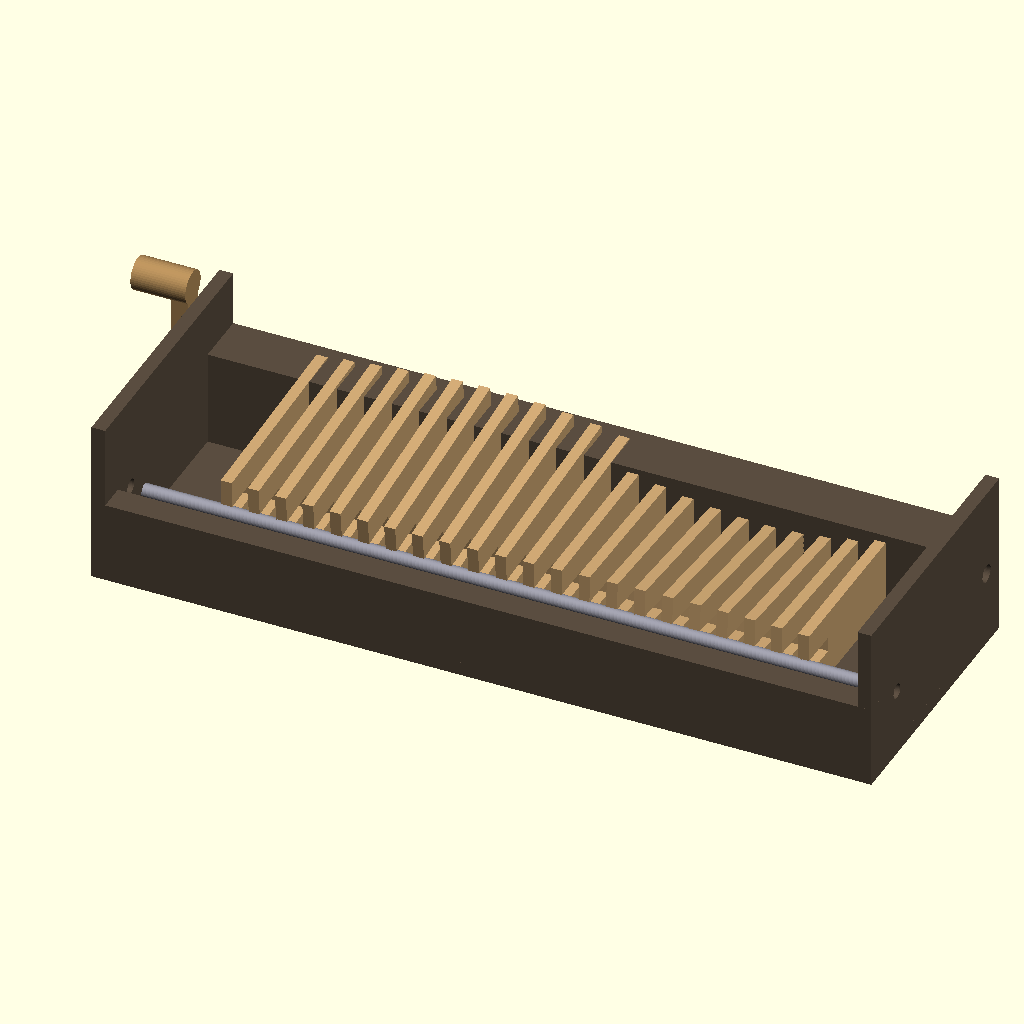
Cell 1: the model at its default parameters.
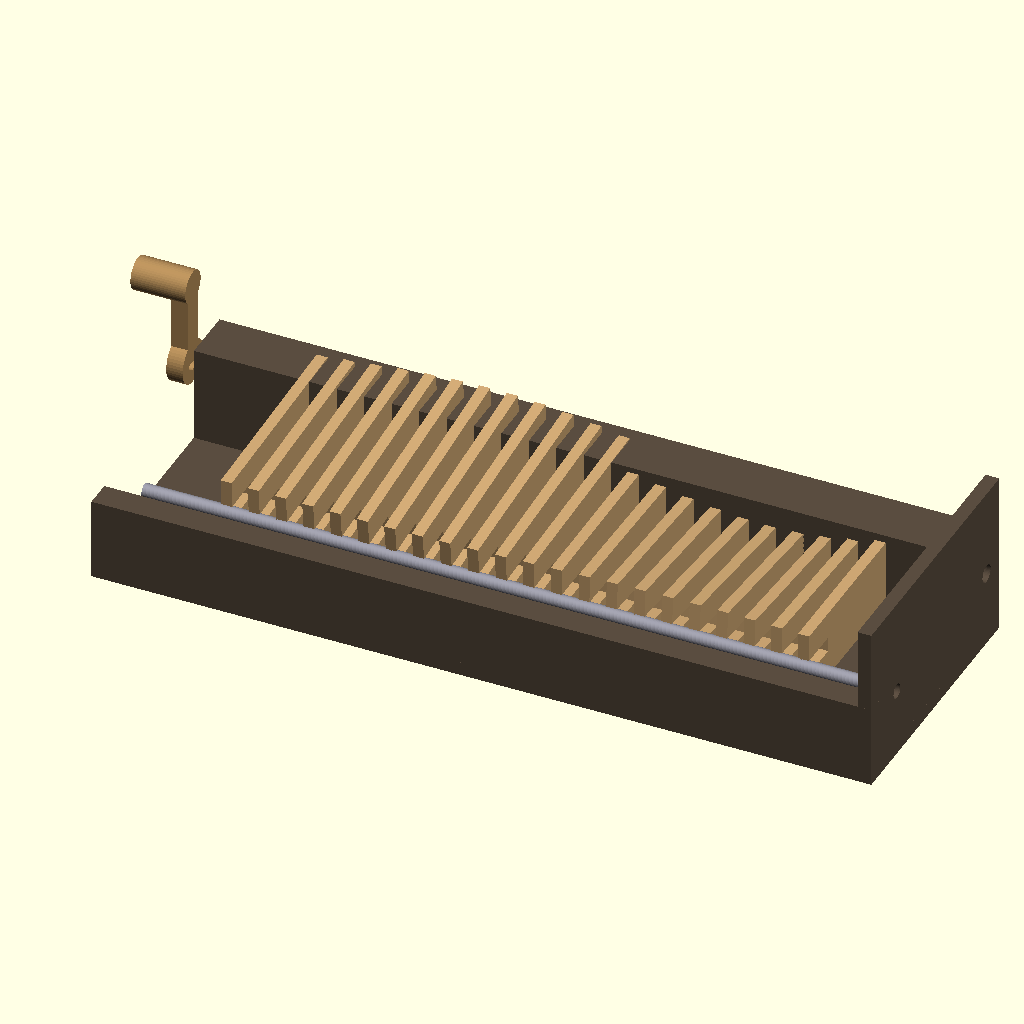
Cell 2: SHOW_FRAME_LEFT = false (everything else at default).
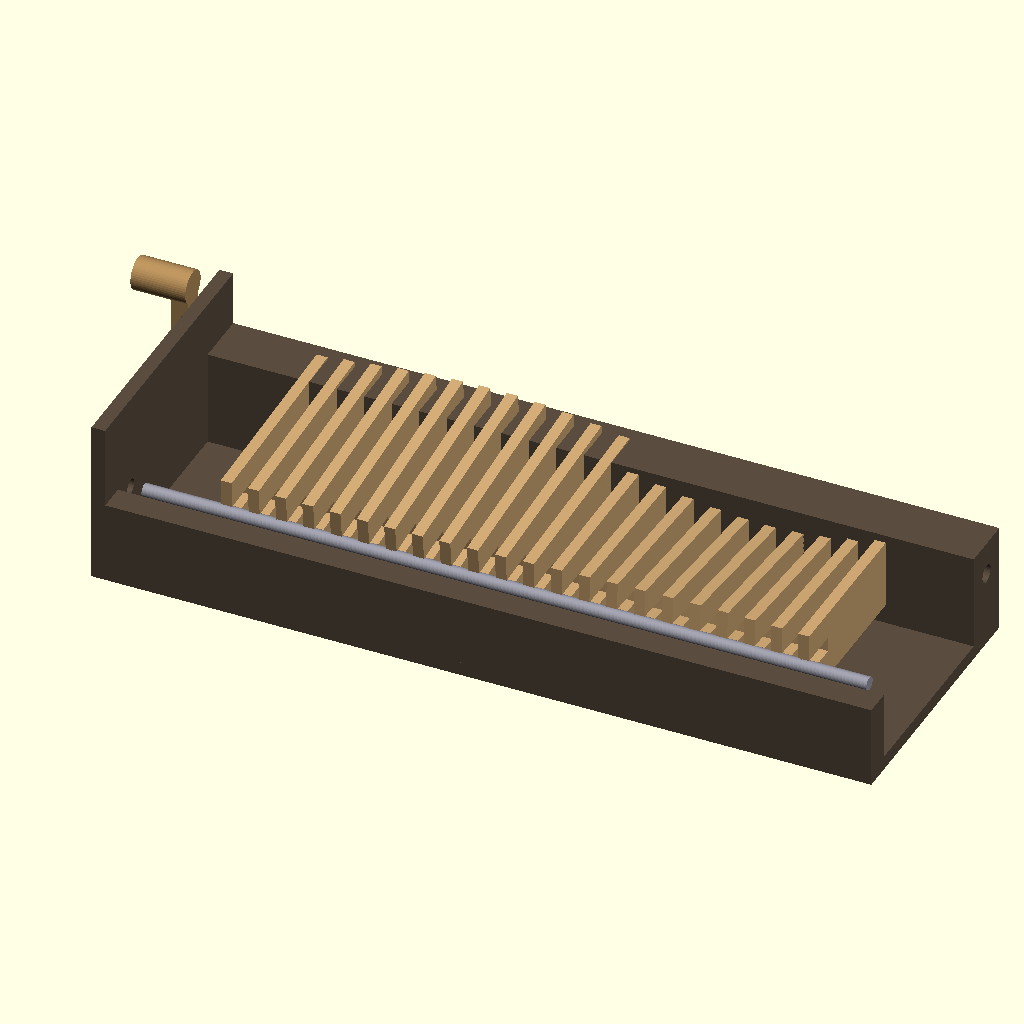
Cell 3 — SHOW_FRAME_RIGHT set to false, the other parameters unchanged.
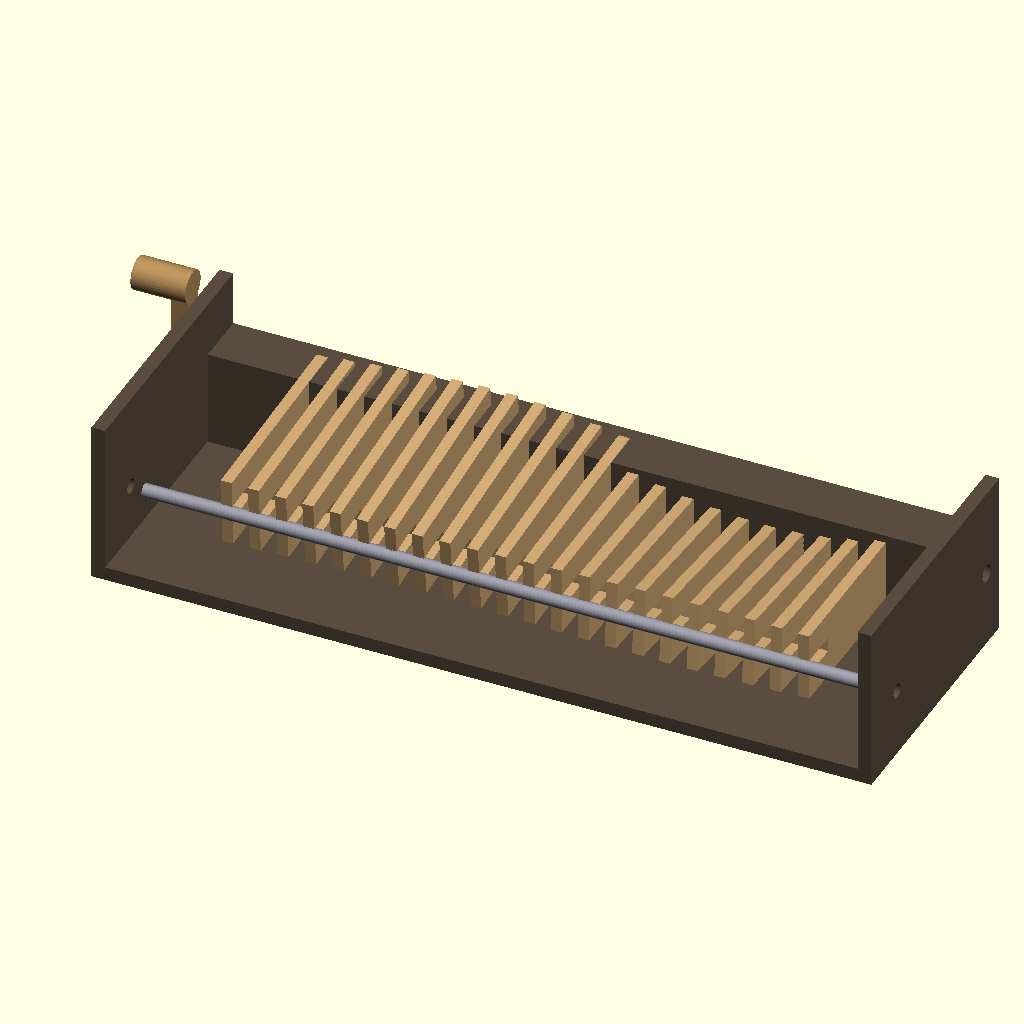
Cell 4 — SHOW_FRAME_BACK_RAIL set to false, the other parameters unchanged.
All cells are drawn from the same view direction (rotation 55°, 0°, 25°, orthographic, colour scheme Cornfield), but the view is re-fitted for each cell, so position and scale can differ between cells as well as the parameter.
Source of the model, 3d_design_agent/components/wave_crank/wave_ocean_v2.scad:
/*
 * WAVE OCEAN MECHANISM v2 - Thin Disc Wave Machine
 *
 * Based on classic wave machine automata:
 * - Thin elliptical disc cams (4mm) on central camshaft
 * - Thin wave slats (4mm) with rectangular slot at hinge end
 * - COMMON AXLE runs through ALL wave slots (single constraint line)
 * - Cams push wave fronts up/down
 *
 * Reference: Traditional wave machine automata design
 * Validated: 2026-01-20
 */

// ============================================
// ANIMATION CONTROL
// ============================================

MANUAL_ANGLE = -1;
theta = (MANUAL_ANGLE >= 0) ? MANUAL_ANGLE : $t * 360;

// ============================================
// SHOW/HIDE TOGGLES (set false to hide)
// ============================================

SHOW_FRAME_LEFT = true;
SHOW_FRAME_RIGHT = true;
SHOW_FRAME_BASE = true;
SHOW_FRAME_BACK_RAIL = true;
SHOW_FRAME_FRONT_RAIL = true;
SHOW_HINGE_AXLE = true;
SHOW_CAMSHAFT = true;
SHOW_CAMS = true;
SHOW_WAVES = true;
SHOW_HAND_CRANK = true;

// Show specific wave range (set to show subset)
WAVE_RANGE_START = 0;      // First wave to show (0-21)
WAVE_RANGE_END = 21;       // Last wave to show (0-21)

// ============================================
// DESIGN CONSTRAINTS
// ============================================

// Wave area (from main assembly)
WAVE_AREA_START_X = 78;
WAVE_AREA_END_X = 302;
WAVE_AREA_WIDTH = WAVE_AREA_END_X - WAVE_AREA_START_X;  // 224mm

// Thickness constraints (user specified)
WAVE_THICKNESS = 4;       // mm - each wave slat
CAM_THICKNESS = 4;        // mm - each elliptical disc

// Spacing calculation
// Each wave unit = wave + gap for cam to pass
WAVE_GAP = 1;             // mm clearance between wave and adjacent cam
UNIT_PITCH = WAVE_THICKNESS + CAM_THICKNESS + 2*WAVE_GAP;  // 4+4+2 = 10mm per wave

// Maximum waves that fit
NUM_WAVES = floor(WAVE_AREA_WIDTH / UNIT_PITCH);  // 224/10 = 22 waves!

// Phase offset for traveling wave
PHASE_OFFSET = 360 / NUM_WAVES;  // 360/22 = 16.36° per wave

// ============================================
// CAMSHAFT PARAMETERS
// ============================================

CAMSHAFT_DIA = 6;         // mm - thin shaft
CAMSHAFT_HOLE = 6.4;      // mm - clearance for rotation
CAMSHAFT_LENGTH = WAVE_AREA_WIDTH + 40;  // 264mm

// Camshaft position (runs along X axis at front of waves)
CAMSHAFT_X_START = WAVE_AREA_START_X - 20;
CAMSHAFT_Y = 70;          // mm - front position
CAMSHAFT_Z = 28;          // mm - height (REVISED: raised to avoid bottom collision)

// ============================================
// HINGE AXLE PARAMETERS (CRITICAL!)
// ============================================

// Single axle runs through ALL wave rectangular slots
HINGE_AXLE_DIA = 5;       // mm
HINGE_AXLE_HOLE = 5.4;    // mm - slot width (clearance)
HINGE_AXLE_LENGTH = WAVE_AREA_WIDTH + 40;  // Same as camshaft

// Hinge axle position (back of waves, fixed)
HINGE_AXLE_X_START = WAVE_AREA_START_X - 20;
HINGE_AXLE_Y = 0;         // mm - back position
HINGE_AXLE_Z = 25;        // mm - height (REVISED: raised proportionally)

// ============================================
// WAVE SLAT PARAMETERS
// ============================================

WAVE_LENGTH = 75;         // mm - Y dimension (hinge to cam contact)
WAVE_HEIGHT = 25;         // mm - Z dimension (visual height of wave)

// Rectangular slot at hinge end
SLOT_LENGTH = 15;         // mm - allows front/back sliding on axle (REVISED: increased for angular range)
SLOT_HEIGHT = HINGE_AXLE_HOLE;  // mm - fits axle

// ============================================
// ELLIPTICAL CAM PARAMETERS
// ============================================

// Progressive cam sizes (gentle right → dramatic left)
// Format: [major_axis, minor_axis] in mm (full diameter, not radius)
// Major axis = vertical movement range
// Minor axis = horizontal (front/back) movement

function cam_major(i) = 8 + (i / NUM_WAVES) * 16;   // 8mm to 24mm
function cam_minor(i) = 4 + (i / NUM_WAVES) * 6;    // 4mm to 10mm (REVISED: limited to avoid side collision)

// ============================================
// FRAME PARAMETERS
// ============================================

FRAME_LENGTH = WAVE_AREA_WIDTH + 60;  // 284mm
FRAME_DEPTH = 100;                     // mm
FRAME_HEIGHT = 60;                     // mm (REVISED: taller for raised mechanism)
FRAME_WALL = 5;                        // mm

FRAME_X_START = WAVE_AREA_START_X - 30;
FRAME_Y_START = -20;
FRAME_Z_START = 0;

// ============================================
// HAND CRANK
// ============================================

CRANK_ARM = 30;
CRANK_KNOB_DIA = 12;
CRANK_KNOB_H = 20;

// ============================================
// COLORS
// ============================================

C_FRAME = [0.35, 0.30, 0.25];     // Dark wood
C_WAVE = [0.8, 0.65, 0.45];       // Light wood
C_CAM = [0.7, 0.55, 0.35];        // Medium wood
C_SHAFT = [0.5, 0.5, 0.55];       // Steel
C_AXLE = [0.6, 0.6, 0.65];        // Steel

$fn = 48;

// ============================================
// FUNCTIONS
// ============================================

// X position of wave center (along camshaft)
function wave_x(i) = WAVE_AREA_START_X + 10 + i * UNIT_PITCH;

// Phase angle for wave i
function wave_phase(i) = i * PHASE_OFFSET;

// Cam vertical position (Z displacement from center)
function cam_z_offset(i) = (cam_major(i)/2) * sin(theta + wave_phase(i));

// Cam horizontal position (Y displacement from center)
function cam_y_offset(i) = (cam_minor(i)/2) * cos(theta + wave_phase(i));

// Wave front Z position (rides on cam)
function wave_front_z(i) = CAMSHAFT_Z + cam_z_offset(i);

// Wave angle (pivot about hinge axle)
function wave_angle(i) =
    let(front_z = wave_front_z(i))
    let(hinge_z = HINGE_AXLE_Z)
    let(dy = CAMSHAFT_Y - HINGE_AXLE_Y)
    let(dz = front_z - hinge_z)
    atan2(dz, dy);

// ============================================
// MODULES
// ============================================

// Single elliptical disc cam
module elliptical_cam(major, minor, thickness) {
    color(C_CAM)
        difference() {
            // Elliptical disc
            scale([1, minor/major, 1])
                cylinder(d=major, h=thickness, center=true);

            // Shaft hole
            cylinder(d=CAMSHAFT_DIA + 0.3, h=thickness + 2, center=true);
        }
}

// Camshaft only (no cams)
module camshaft_only() {
    color(C_SHAFT)
        translate([CAMSHAFT_X_START, CAMSHAFT_Y, CAMSHAFT_Z])
            rotate([0, 90, 0])
                cylinder(d=CAMSHAFT_DIA, h=CAMSHAFT_LENGTH);
}

// All cams on camshaft
module cams_only() {
    for (i = [0:NUM_WAVES-1]) {
        if (i >= WAVE_RANGE_START && i <= WAVE_RANGE_END) {
            x = wave_x(i);
            major = cam_major(i);
            minor = cam_minor(i);

            translate([x, CAMSHAFT_Y, CAMSHAFT_Z])
                rotate([0, 90, 0])
                    rotate([0, 0, theta + wave_phase(i)])
                        elliptical_cam(major, minor, CAM_THICKNESS);
        }
    }
}

// Camshaft with all cams (combined for compatibility)
module camshaft_assembly() {
    if (SHOW_CAMSHAFT) camshaft_only();
    if (SHOW_CAMS) cams_only();
}

// Hinge axle (static - waves pivot on this)
module hinge_axle() {
    color(C_AXLE)
        translate([HINGE_AXLE_X_START, HINGE_AXLE_Y, HINGE_AXLE_Z])
            rotate([0, 90, 0])
                cylinder(d=HINGE_AXLE_DIA, h=HINGE_AXLE_LENGTH);
}

// Single wave slat with rectangular slot
module wave_slat(wave_num) {
    i = wave_num;
    x = wave_x(i);
    angle = wave_angle(i);

    // Calculate actual wave length from hinge to cam contact
    actual_length = sqrt(pow(CAMSHAFT_Y - HINGE_AXLE_Y, 2) + pow(wave_front_z(i) - HINGE_AXLE_Z, 2));

    color(C_WAVE)
        translate([x, HINGE_AXLE_Y, HINGE_AXLE_Z])
            rotate([angle, 0, 0])
                translate([-WAVE_THICKNESS/2, 0, -WAVE_HEIGHT/2]) {
                    difference() {
                        // Main wave body
                        cube([WAVE_THICKNESS, WAVE_LENGTH, WAVE_HEIGHT]);

                        // Rectangular slot at hinge end (axle passes through)
                        translate([-1, -1, WAVE_HEIGHT/2 - SLOT_HEIGHT/2])
                            cube([WAVE_THICKNESS + 2, SLOT_LENGTH + 1, SLOT_HEIGHT]);
                    }

                    // Cam follower nub at front (contacts cam)
                    translate([WAVE_THICKNESS/2, WAVE_LENGTH - 5, WAVE_HEIGHT/2])
                        rotate([0, 90, 0])
                            cylinder(d=6, h=WAVE_THICKNESS, center=true);
                }
}

// Frame - left side plate with bearings
module frame_left() {
    color(C_FRAME)
        translate([FRAME_X_START, FRAME_Y_START, FRAME_Z_START])
            difference() {
                // Side plate
                cube([FRAME_WALL, FRAME_DEPTH, FRAME_HEIGHT]);

                // Camshaft bearing hole
                translate([-1, CAMSHAFT_Y - FRAME_Y_START, CAMSHAFT_Z])
                    rotate([0, 90, 0])
                        cylinder(d=CAMSHAFT_HOLE, h=FRAME_WALL + 2);

                // Hinge axle hole
                translate([-1, HINGE_AXLE_Y - FRAME_Y_START, HINGE_AXLE_Z])
                    rotate([0, 90, 0])
                        cylinder(d=HINGE_AXLE_DIA + 0.4, h=FRAME_WALL + 2);
            }
}

// Frame - right side plate with bearings
module frame_right() {
    color(C_FRAME)
        translate([FRAME_X_START + FRAME_LENGTH - FRAME_WALL, FRAME_Y_START, FRAME_Z_START])
            difference() {
                // Side plate
                cube([FRAME_WALL, FRAME_DEPTH, FRAME_HEIGHT]);

                // Camshaft bearing hole
                translate([-1, CAMSHAFT_Y - FRAME_Y_START, CAMSHAFT_Z])
                    rotate([0, 90, 0])
                        cylinder(d=CAMSHAFT_HOLE, h=FRAME_WALL + 2);

                // Hinge axle hole
                translate([-1, HINGE_AXLE_Y - FRAME_Y_START, HINGE_AXLE_Z])
                    rotate([0, 90, 0])
                        cylinder(d=HINGE_AXLE_DIA + 0.4, h=FRAME_WALL + 2);
            }
}

// Frame - base plate
module frame_base() {
    color(C_FRAME)
        translate([FRAME_X_START, FRAME_Y_START, FRAME_Z_START])
            cube([FRAME_LENGTH, FRAME_DEPTH, FRAME_WALL]);
}

// Frame - back rail (supports hinge axle)
module frame_back_rail() {
    color(C_FRAME)
        translate([FRAME_X_START, FRAME_Y_START, FRAME_Z_START])
            difference() {
                cube([FRAME_LENGTH, FRAME_WALL + 5, FRAME_HEIGHT/2]);

                // Hinge axle channel
                translate([-1, HINGE_AXLE_Y - FRAME_Y_START + FRAME_WALL/2, HINGE_AXLE_Z])
                    rotate([0, 90, 0])
                        cylinder(d=HINGE_AXLE_DIA + 0.4, h=FRAME_LENGTH + 2);
            }
}

// Frame - front rail (supports camshaft)
module frame_front_rail() {
    color(C_FRAME)
        translate([FRAME_X_START, FRAME_Y_START + FRAME_DEPTH - FRAME_WALL - 15, FRAME_Z_START])
            difference() {
                cube([FRAME_LENGTH, FRAME_WALL + 15, FRAME_HEIGHT/2 + 10]);

                // Camshaft channel
                translate([-1, CAMSHAFT_Y - (FRAME_Y_START + FRAME_DEPTH - FRAME_WALL - 15), CAMSHAFT_Z])
                    rotate([0, 90, 0])
                        cylinder(d=CAMSHAFT_HOLE, h=FRAME_LENGTH + 2);
            }
}

// Hand crank on left side
module hand_crank() {
    color(C_CAM)
        translate([FRAME_X_START - 5, CAMSHAFT_Y, CAMSHAFT_Z])
            rotate([0, -90, 0]) {
                // Hub
                difference() {
                    cylinder(d=16, h=6);
                    translate([0, 0, -1])
                        cylinder(d=CAMSHAFT_DIA + 0.3, h=8);
                }

                // Arm
                translate([0, -4, 0])
                    cube([CRANK_ARM, 8, 6]);

                // Knob
                translate([CRANK_ARM, 0, 0])
                    cylinder(d=CRANK_KNOB_DIA, h=CRANK_KNOB_H);
            }
}

// ============================================
// ASSEMBLY
// ============================================

module wave_ocean_v2_assembly() {
    // === FRAME (all static, all connected) ===
    if (SHOW_FRAME_LEFT) frame_left();
    if (SHOW_FRAME_RIGHT) frame_right();
    if (SHOW_FRAME_BASE) frame_base();
    if (SHOW_FRAME_BACK_RAIL) frame_back_rail();
    if (SHOW_FRAME_FRONT_RAIL) frame_front_rail();

    // === HINGE AXLE (static - waves pivot on this) ===
    if (SHOW_HINGE_AXLE) hinge_axle();

    // === CAMSHAFT + CAMS (rotating) ===
    camshaft_assembly();

    // === HAND CRANK (rotating with camshaft) ===
    if (SHOW_HAND_CRANK) hand_crank();

    // === WAVE SLATS (pivot on hinge axle, pushed by cams) ===
    if (SHOW_WAVES) {
        for (i = [WAVE_RANGE_START:min(WAVE_RANGE_END, NUM_WAVES-1)]) {
            wave_slat(i);
        }
    }
}

// ============================================
// RENDER
// ============================================

wave_ocean_v2_assembly();

// ============================================
// DEBUG OUTPUT
// ============================================

echo("╔══════════════════════════════════════════════════════╗");
echo("║       WAVE OCEAN MECHANISM v2 - THIN DISC DESIGN     ║");
echo("╚══════════════════════════════════════════════════════╝");
echo("");
echo(str("Wave area: ", WAVE_AREA_WIDTH, "mm"));
echo(str("Unit pitch: ", UNIT_PITCH, "mm (wave + cam + gaps)"));
echo(str("NUMBER OF WAVES: ", NUM_WAVES, " ← Maximum fit!"));
echo(str("Phase offset: ", PHASE_OFFSET, "° per wave"));
echo("");
echo("THICKNESSES:");
echo(str("  Wave slat: ", WAVE_THICKNESS, "mm"));
echo(str("  Cam disc: ", CAM_THICKNESS, "mm"));
echo(str("  Camshaft: ", CAMSHAFT_DIA, "mm diameter"));
echo(str("  Hinge axle: ", HINGE_AXLE_DIA, "mm diameter"));
echo("");
echo("PROGRESSIVE CAM SIZES:");
echo(str("  Wave 1 (right):  ", cam_major(0), "×", cam_minor(0), "mm"));
echo(str("  Wave ", floor(NUM_WAVES/2), " (middle): ", cam_major(floor(NUM_WAVES/2)), "×", cam_minor(floor(NUM_WAVES/2)), "mm"));
echo(str("  Wave ", NUM_WAVES, " (left):   ", cam_major(NUM_WAVES-1), "×", cam_minor(NUM_WAVES-1), "mm"));
echo("");
echo("HINGE MECHANISM:");
echo("  Single axle through rectangular slots in ALL waves");
echo("  Waves pivot about this common axis");
echo("  Slot allows front/back sliding as wave rocks");
echo("");
echo("CURRENT STATE:");
echo(str("  Camshaft angle: ", theta, "°"));
for (i = [0:4:NUM_WAVES-1]) {
    echo(str("  Wave ", i+1, ": angle=", wave_angle(i), "°, front_z=", wave_front_z(i), "mm"));
}

// ============================================
// POWER PATH
// ============================================

echo("");
echo("=== POWER PATH ===");
echo("Hand Crank → Camshaft → Elliptical Disc Cams → Wave Slats");
echo("Waves pivot on common hinge axle, pushed by cams at front");

// ============================================
// PRINTABILITY CHECK
// ============================================

echo("");
echo("=== PRINTABILITY CHECK ===");
echo(str("Wave thickness: ", WAVE_THICKNESS, "mm - ", WAVE_THICKNESS >= 1.2 ? "PASS" : "FAIL"));
echo(str("Cam thickness: ", CAM_THICKNESS, "mm - ", CAM_THICKNESS >= 1.2 ? "PASS" : "FAIL"));
echo(str("Shaft clearance: ", (CAMSHAFT_HOLE - CAMSHAFT_DIA)/2, "mm - ",
         (CAMSHAFT_HOLE - CAMSHAFT_DIA)/2 >= 0.2 ? "PASS" : "FAIL"));
echo(str("Axle clearance: ", (SLOT_HEIGHT - HINGE_AXLE_DIA)/2, "mm - ",
         (SLOT_HEIGHT - HINGE_AXLE_DIA)/2 >= 0.2 ? "PASS" : "FAIL"));

// ============================================
// sin($t) AUDIT
// ============================================

/*
 * Animation audit - every trig function traces to physical mechanism:
 *
 * cam_z_offset(i) = (cam_major(i)/2) * sin(theta + wave_phase(i))
 *   Physical driver: Elliptical cam rotation (major axis vertical)
 *   Traced: YES - cam pushes wave up/down
 *
 * cam_y_offset(i) = (cam_minor(i)/2) * cos(theta + wave_phase(i))
 *   Physical driver: Elliptical cam rotation (minor axis horizontal)
 *   Traced: YES - cam pushes follower front/back
 *
 * wave_angle(i) = atan2(dz, dy)
 *   Physical driver: Geometry of wave pivoting on hinge axle
 *   Traced: YES - derived from cam position
 *
 * ORPHAN ANIMATIONS: 0
 */
Parameter table extracted from the source (name, type, default, range or options):
MANUAL_ANGLE: number, default -1
SHOW_FRAME_LEFT: bool, default true
SHOW_FRAME_RIGHT: bool, default true
SHOW_FRAME_BASE: bool, default true
SHOW_FRAME_BACK_RAIL: bool, default true
SHOW_FRAME_FRONT_RAIL: bool, default true
SHOW_HINGE_AXLE: bool, default true
SHOW_CAMSHAFT: bool, default true
SHOW_CAMS: bool, default true
SHOW_WAVES: bool, default true
SHOW_HAND_CRANK: bool, default true
WAVE_RANGE_START: number, default 0
WAVE_RANGE_END: number, default 21
WAVE_AREA_START_X: number, default 78
WAVE_AREA_END_X: number, default 302
WAVE_THICKNESS: number, default 4
CAM_THICKNESS: number, default 4
WAVE_GAP: number, default 1
CAMSHAFT_DIA: number, default 6
CAMSHAFT_HOLE: number, default 6.4
CAMSHAFT_Y: number, default 70
CAMSHAFT_Z: number, default 28
HINGE_AXLE_DIA: number, default 5
HINGE_AXLE_HOLE: number, default 5.4
HINGE_AXLE_Y: number, default 0
HINGE_AXLE_Z: number, default 25
WAVE_LENGTH: number, default 75
WAVE_HEIGHT: number, default 25
SLOT_LENGTH: number, default 15
